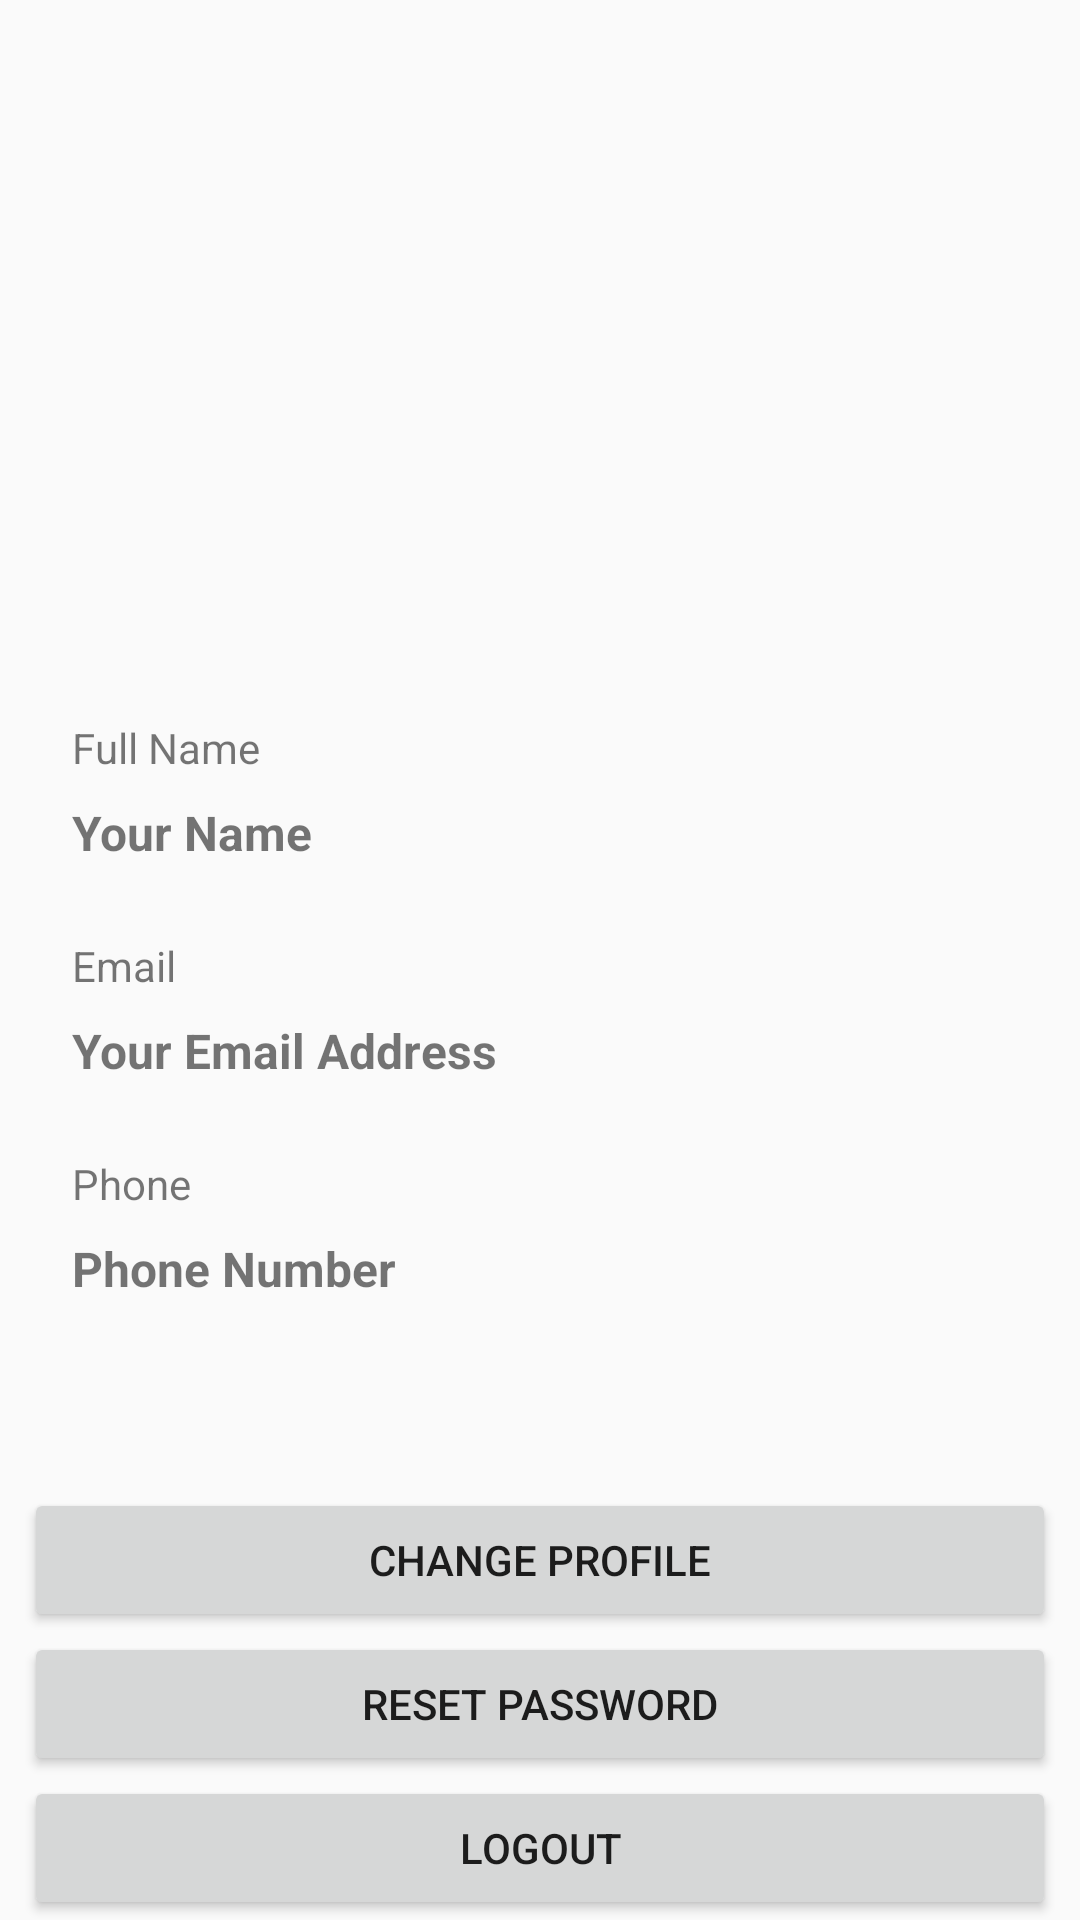

Layout XML and referenced resources for this Android screen:
<!-- AndroidManifest.xml: activity theme Theme.AppCompat.Light -->
<!-- res/layout/activity_main.xml -->
<?xml version="1.0" encoding="utf-8"?>
<androidx.constraintlayout.widget.ConstraintLayout xmlns:android="http://schemas.android.com/apk/res/android"
    xmlns:app="http://schemas.android.com/apk/res-auto"
    xmlns:tools="http://schemas.android.com/tools"
    android:layout_width="match_parent"
    android:layout_height="match_parent"
    tools:context=".MainActivity">


    <Button
        android:id="@+id/button"
        android:layout_width="0dp"
        android:layout_height="wrap_content"
        android:layout_marginStart="8dp"
        android:layout_marginEnd="8dp"
        android:onClick="logout"
        android:text="Logout"
        app:layout_constraintBottom_toBottomOf="parent"
        app:layout_constraintEnd_toEndOf="parent"
        app:layout_constraintHorizontal_bias="0.0"
        app:layout_constraintStart_toStartOf="parent"
        app:layout_constraintTop_toBottomOf="@+id/resetPasswordLocal" />

    <ImageView
        android:id="@+id/profileImage"
        android:layout_width="150dp"
        android:layout_height="150dp"
        app:layout_constraintBottom_toBottomOf="parent"
        app:layout_constraintEnd_toEndOf="parent"
        app:layout_constraintStart_toStartOf="parent"
        app:layout_constraintTop_toTopOf="parent"
        app:layout_constraintVertical_bias="0.13999999"
        app:srcCompat="@mipmap/ic_launcher" />

    <TextView
        android:id="@+id/profileName"
        android:layout_width="0dp"
        android:layout_height="wrap_content"
        android:layout_marginStart="8dp"
        android:layout_marginTop="8dp"
        android:layout_marginEnd="16dp"
        android:text="Your Name"
        android:textSize="16sp"
        android:textStyle="bold"
        app:layout_constraintEnd_toEndOf="parent"
        app:layout_constraintStart_toEndOf="@+id/imageView2"
        app:layout_constraintTop_toBottomOf="@+id/textView3"
        android:layout_marginLeft="8dp"
        android:layout_marginRight="16dp" />

    <TextView
        android:id="@+id/profileEmail"
        android:layout_width="0dp"
        android:layout_height="wrap_content"
        android:layout_marginStart="8dp"
        android:layout_marginTop="8dp"
        android:layout_marginEnd="16dp"
        android:text="Your Email Address"
        android:textSize="16sp"
        android:textStyle="bold"
        app:layout_constraintEnd_toEndOf="parent"
        app:layout_constraintStart_toEndOf="@+id/imageView3"
        app:layout_constraintTop_toBottomOf="@+id/textView4"
        android:layout_marginLeft="8dp"
        android:layout_marginRight="16dp" />

    <TextView
        android:id="@+id/profilePhone"
        android:layout_width="0dp"
        android:layout_height="wrap_content"
        android:layout_marginStart="8dp"
        android:layout_marginTop="8dp"
        android:text="Phone Number"
        android:textSize="16sp"
        android:textStyle="bold"
        app:layout_constraintEnd_toEndOf="parent"
        app:layout_constraintStart_toEndOf="@+id/imageView4"
        app:layout_constraintTop_toBottomOf="@+id/textView5"
        android:layout_marginLeft="8dp" />

    <TextView
        android:id="@+id/verifyMsg"
        android:layout_width="wrap_content"
        android:layout_height="wrap_content"
        android:layout_marginStart="8dp"
        android:layout_marginTop="8dp"
        android:layout_marginEnd="8dp"
        android:text="Email Not Verfied !"
        android:textColor="#C2185B"
        android:textSize="20sp"
        android:textStyle="bold"
        android:visibility="gone"
        app:layout_constraintEnd_toEndOf="parent"
        app:layout_constraintStart_toStartOf="parent"
        app:layout_constraintTop_toTopOf="parent" />

    <Button
        android:id="@+id/resendCode"
        android:layout_width="wrap_content"
        android:layout_height="wrap_content"
        android:text="Verify Now"
        android:visibility="gone"
        app:layout_constraintEnd_toEndOf="parent"
        app:layout_constraintStart_toStartOf="parent"
        app:layout_constraintTop_toBottomOf="@+id/verifyMsg" />

    <Button
        android:id="@+id/resetPasswordLocal"
        android:layout_width="0dp"
        android:layout_height="wrap_content"
        android:layout_marginStart="8dp"
        android:layout_marginEnd="8dp"
        android:text="Reset Password"
        app:layout_constraintBottom_toTopOf="@+id/button"
        app:layout_constraintEnd_toEndOf="parent"
        app:layout_constraintStart_toStartOf="parent"
        app:layout_constraintTop_toBottomOf="@+id/changeProfile"
        app:layout_constraintVertical_bias="1.0" />

    <TextView
        android:id="@+id/textView3"
        android:layout_width="0dp"
        android:layout_height="wrap_content"
        android:layout_marginStart="8dp"
        android:layout_marginEnd="16dp"
        android:text="Full Name"
        app:layout_constraintEnd_toEndOf="parent"
        app:layout_constraintStart_toEndOf="@+id/imageView2"
        app:layout_constraintTop_toTopOf="@+id/imageView2"
        android:layout_marginLeft="8dp"
        android:layout_marginRight="16dp" />

    <TextView
        android:id="@+id/textView4"
        android:layout_width="0dp"
        android:layout_height="wrap_content"
        android:layout_marginStart="8dp"
        android:layout_marginEnd="16dp"
        android:text="Email"
        app:layout_constraintEnd_toEndOf="parent"
        app:layout_constraintStart_toEndOf="@+id/imageView3"
        app:layout_constraintTop_toTopOf="@+id/imageView3"
        android:layout_marginLeft="8dp"
        android:layout_marginRight="16dp" />

    <ImageView
        android:id="@+id/imageView2"
        android:layout_width="wrap_content"
        android:layout_height="wrap_content"
        android:layout_marginStart="16dp"
        app:layout_constraintBottom_toBottomOf="parent"
        app:layout_constraintStart_toStartOf="parent"
        app:layout_constraintTop_toBottomOf="@+id/profileImage"
        app:layout_constraintVertical_bias="0.050000012"
        app:srcCompat="@drawable/ic_person_black_24dp"
        android:layout_marginLeft="16dp"
        tools:ignore="VectorDrawableCompat" />

    <ImageView
        android:id="@+id/imageView3"
        android:layout_width="wrap_content"
        android:layout_height="wrap_content"
        android:layout_marginStart="16dp"
        android:layout_marginTop="24dp"
        app:layout_constraintStart_toStartOf="parent"
        app:layout_constraintTop_toBottomOf="@+id/profileName"
        app:srcCompat="@drawable/ic_email_black_24dp"
        android:layout_marginLeft="16dp"
        tools:ignore="VectorDrawableCompat" />

    <ImageView
        android:id="@+id/imageView4"
        android:layout_width="wrap_content"
        android:layout_height="wrap_content"
        android:layout_marginStart="16dp"
        android:layout_marginTop="24dp"
        app:layout_constraintStart_toStartOf="parent"
        app:layout_constraintTop_toBottomOf="@+id/profileEmail"
        app:srcCompat="@drawable/ic_local_phone_black_24dp"
        android:layout_marginLeft="16dp" />

    <TextView
        android:id="@+id/textView5"
        android:layout_width="0dp"
        android:layout_height="wrap_content"
        android:layout_marginStart="8dp"
        android:layout_marginEnd="16dp"
        android:text="Phone"
        app:layout_constraintEnd_toEndOf="parent"
        app:layout_constraintStart_toEndOf="@+id/imageView4"
        app:layout_constraintTop_toTopOf="@+id/imageView4"
        android:layout_marginLeft="8dp"
        android:layout_marginRight="16dp" />

    <Button
        android:id="@+id/changeProfile"
        android:layout_width="0dp"
        android:layout_height="wrap_content"
        android:layout_marginStart="8dp"
        android:layout_marginEnd="8dp"
        android:text="Change Profile"
        app:layout_constraintBottom_toBottomOf="@+id/button"
        app:layout_constraintEnd_toEndOf="parent"
        app:layout_constraintStart_toStartOf="parent"
        app:layout_constraintTop_toBottomOf="@+id/profilePhone"
        app:layout_constraintVertical_bias="0.59000003" />

</androidx.constraintlayout.widget.ConstraintLayout>
<!-- resources referenced by this layout -->
<resources>

</resources>
